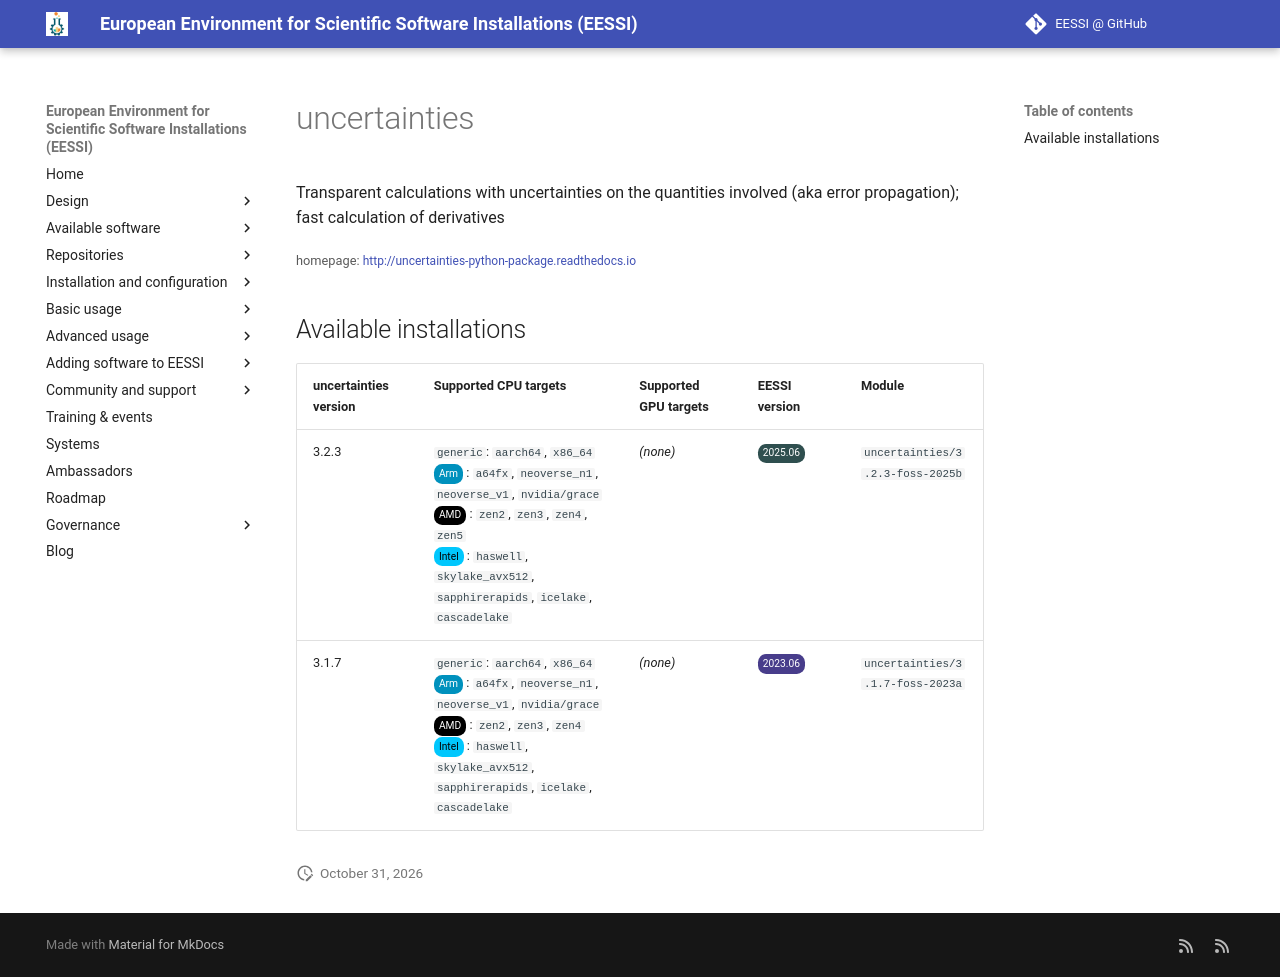

repository: EESSI/docs · page: available_software/detail/uncertainties/index.html · generator: mkdocs

---
json_ld:
  '@context': https://schema.org
  '@type': SoftwareApplication
  applicationCategory: DeveloperApplication
  description: "Transparent calculations with uncertainties on the quantities involved\
    \ (aka error propagation);\n fast calculation of derivatives"
  license: Not confirmed
  name: uncertainties
  offers:
    '@type': Offer
    price: 0
  operatingSystem: LINUX
  review:
    '@type': Review
    author:
      '@type': Organization
      name: EESSI
    reviewBody: Application has been successfully made available on all architectures
      supported by EESSI
    reviewRating:
      '@type': Rating
      ratingValue: 5
  softwareRequirements: See https://www.eessi.io/docs/ for how to make EESSI available
    on your system
  softwareVersion: '[''3.2.3'', ''3.1.7'']'
  url: http://uncertainties-python-package.readthedocs.io
---
# uncertainties


Transparent calculations with uncertainties on the quantities involved (aka error propagation);
 fast calculation of derivatives

<small>homepage: </small><span class="software-link">[http://uncertainties-python-package.readthedocs.io](http://uncertainties-python-package.readthedocs.io)</span>

## Available installations


|uncertainties version|Supported CPU targets|Supported GPU targets|EESSI version|Module|
| --- | --- | --- | --- | --- |
|3.2.3|`generic`: `aarch64`, `x86_64`<br/><span class="software-cpu-arm">Arm</span>: `a64fx`, `neoverse_n1`, `neoverse_v1`, `nvidia/grace`<br/><span class="software-cpu-amd">AMD</span>: `zen2`, `zen3`, `zen4`, `zen5`<br/><span class="software-cpu-intel">Intel</span>: `haswell`, `skylake_avx512`, `sapphirerapids`, `icelake`, `cascadelake`<br/>|*(none)*|<span class="software-eessi-version-202506">2025.06</span>|`uncertainties/3.2.3-foss-2025b`|
|3.1.7|`generic`: `aarch64`, `x86_64`<br/><span class="software-cpu-arm">Arm</span>: `a64fx`, `neoverse_n1`, `neoverse_v1`, `nvidia/grace`<br/><span class="software-cpu-amd">AMD</span>: `zen2`, `zen3`, `zen4`<br/><span class="software-cpu-intel">Intel</span>: `haswell`, `skylake_avx512`, `sapphirerapids`, `icelake`, `cascadelake`<br/>|*(none)*|<span class="software-eessi-version-202306">2023.06</span>|`uncertainties/3.1.7-foss-2023a`|
